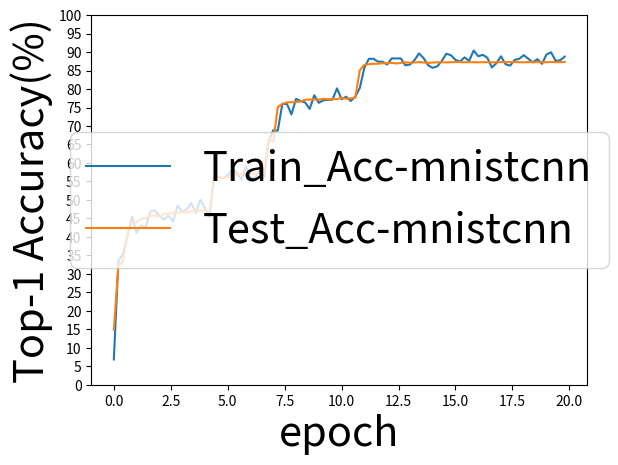

This chart was generated by the following Python code:
import numpy as np
import matplotlib.pyplot as plt

'''Not QAT'''
Train_Acc_list = [7.421875, 70.01953125, 78.3203125, 84.9609375, 81.8359375, 87.3046875, 85.9375, 87.20703125, 87.79296875, 85.05859375, 88.37890625, 90.52734375, 88.96484375, 89.2578125, 94.04296875, 97.65625, 97.94921875, 98.2421875, 98.4375, 98.33984375, 98.6328125, 98.6328125, 98.4375, 98.14453125, 98.828125, 98.14453125, 98.828125, 99.21875, 98.828125, 98.92578125, 98.2421875, 99.4140625, 98.4375, 99.12109375, 99.31640625, 98.6328125, 99.21875, 99.0234375, 98.6328125, 99.51171875, 98.6328125, 98.73046875, 99.21875, 99.12109375, 98.73046875, 99.31640625, 98.92578125, 98.6328125, 99.12109375, 98.828125, 98.73046875, 98.53515625, 99.12109375, 99.21875, 99.51171875, 99.4140625, 98.6328125, 98.92578125, 99.21875, 99.31640625, 98.73046875, 99.4140625, 98.828125, 98.92578125, 98.73046875, 98.828125, 98.828125, 98.2421875, 99.12109375, 98.4375, 99.12109375, 98.6328125, 98.73046875, 99.12109375, 98.6328125, 99.31640625, 98.53515625, 99.0234375, 99.21875, 99.12109375, 98.92578125, 99.21875, 98.92578125, 98.6328125, 98.4375, 99.31640625, 98.828125, 99.0234375, 98.046875, 99.4140625, 99.51171875, 99.21875, 98.92578125, 99.12109375, 99.0234375, 99.609375, 99.31640625, 98.53515625, 99.12109375, 99.12109375]
Train_Loss_list = [2.321005344390869, 0.9380407333374023, 0.7671316862106323, 0.43027713894844055, 0.4873267710208893, 0.35981279611587524, 0.3774281442165375, 0.33825448155403137, 0.3177226483821869, 0.38260915875434875, 0.3092145621776581, 0.25419509410858154, 0.27474188804626465, 0.26721224188804626, 0.2695772349834442, 0.07672547549009323, 0.07665912061929703, 0.06175558269023895, 0.050430767238140106, 0.06065099313855171, 0.04749255254864693, 0.04349707067012787, 0.03898635134100914, 0.05875302106142044, 0.0378916934132576, 0.05324074625968933, 0.044819459319114685, 0.041914794594049454, 0.04093554615974426, 0.03406394645571709, 0.054976142942905426, 0.036638639867305756, 0.0526549369096756, 0.035045452415943146, 0.03293706849217415, 0.04045233875513077, 0.02765674702823162, 0.03351911902427673, 0.04076666384935379, 0.022030266001820564, 0.04293692111968994, 0.05625402554869652, 0.03814471513032913, 0.044445402920246124, 0.0476742647588253, 0.031139221042394638, 0.029613204300403595, 0.051887527108192444, 0.03262864798307419, 0.05024697631597519, 0.036394499242305756, 0.05918208137154579, 0.03309056535363197, 0.03220631182193756, 0.03175026923418045, 0.025301244109869003, 0.04522070288658142, 0.04663527384400368, 0.04269993305206299, 0.032135508954524994, 0.042838651686906815, 0.02826554886996746, 0.037655457854270935, 0.03274748474359512, 0.04203693941235542, 0.03943257033824921, 0.03873704373836517, 0.05147674307227135, 0.03065607137978077, 0.049318719655275345, 0.0352555513381958, 0.055092211812734604, 0.0398569218814373, 0.04317783564329147, 0.05154222249984741, 0.03626735135912895, 0.05300905928015709, 0.04333386570215225, 0.03146345913410187, 0.04351399466395378, 0.0413404256105423, 0.03275277465581894, 0.041776373982429504, 0.05060076713562012, 0.06077268347144127, 0.02830968052148819, 0.038216084241867065, 0.04457956552505493, 0.07004174590110779, 0.030851295217871666, 0.02674066089093685, 0.03510256111621857, 0.048706743866205215, 0.04504731670022011, 0.0417344756424427, 0.022464917972683907, 0.03588983789086342, 0.04080129787325859, 0.04110449552536011, 0.03226853907108307]
Test_Acc_list = [21.79, 69.13, 78.94, 84.35, 85.54, 86.74, 87.13, 87.69, 87.91, 88.0, 88.36, 88.4, 88.32, 88.5, 97.84, 97.56, 97.77, 97.96, 98.36, 98.37, 98.28, 98.41, 98.43, 98.39, 98.43, 98.47, 98.48, 98.44, 98.5, 98.48, 98.48, 98.5, 98.49, 98.53, 98.48, 98.49, 98.52, 98.48, 98.52, 98.51, 98.57, 98.53, 98.52, 98.5, 98.52, 98.56, 98.57, 98.55, 98.54, 98.54, 98.53, 98.53, 98.53, 98.53, 98.53, 98.53, 98.53, 98.53, 98.53, 98.53, 98.53, 98.53, 98.53, 98.53, 98.52, 98.52, 98.53, 98.52, 98.53, 98.53, 98.53, 98.53, 98.53, 98.53, 98.53, 98.52, 98.51, 98.52, 98.52, 98.53, 98.53, 98.53, 98.53, 98.53, 98.53, 98.53, 98.54, 98.53, 98.54, 98.53, 98.52, 98.52, 98.54, 98.53, 98.53, 98.53, 98.53, 98.54, 98.55, 98.53]
Test_Loss_list = [22.97366714477539, 17.61397659778595, 10.532685101032257, 4.912864446640015, 4.2743421494960785, 3.6806095838546753, 3.4758321344852448, 3.269817501306534, 3.159455046057701, 3.086827501654625, 3.004757300019264, 2.950575590133667, 2.9662897884845734, 2.8950121104717255, 1.6731617897748947, 0.8340482003986835, 0.6865398064255714, 0.6638469658792019, 0.5242763720452785, 0.5217284467071295, 0.5515142697840929, 0.4953689891844988, 0.4876623284071684, 0.4837468434125185, 0.4837724808603525, 0.4811186380684376, 0.4766754675656557, 0.4760030396282673, 0.4777332879602909, 0.4716674368828535, 0.4721231162548065, 0.472088485956192, 0.46965014562010765, 0.4670420940965414, 0.46612832695245743, 0.4660561289638281, 0.4633378330618143, 0.4598362687975168, 0.46294761449098587, 0.4623939096927643, 0.4611716065555811, 0.459350879304111, 0.4565950855612755, 0.45529736392199993, 0.4554514605551958, 0.45678873360157013, 0.4564306940883398, 0.4557976331561804, 0.4546752292662859, 0.4534771554172039, 0.45316144451498985, 0.45305261202156544, 0.4530079532414675, 0.45247172750532627, 0.45197475887835026, 0.45175592228770256, 0.45230100117623806, 0.4529536571353674, 0.45244174636900425, 0.45242172479629517, 0.45175342820584774, 0.45082317665219307, 0.4509485084563494, 0.4515317715704441, 0.4519385192543268, 0.451321667060256, 0.4511787351220846, 0.45095973648130894, 0.45027363672852516, 0.4501626566052437, 0.45075827464461327, 0.45082891173660755, 0.4503782596439123, 0.45080811716616154, 0.45002843253314495, 0.4501119665801525, 0.4498475845903158, 0.44948579277843237, 0.4497100953012705, 0.44870905578136444, 0.44929079804569483, 0.4492724062874913, 0.44987028557807207, 0.4507576022297144, 0.44964842963963747, 0.44941964093595743, 0.44935088511556387, 0.4485246343538165, 0.4476317996159196, 0.44791885279119015, 0.4486330356448889, 0.4486279347911477, 0.44829766545444727, 0.4486653646454215, 0.4485988887026906, 0.4487272324040532, 0.44765768852084875, 0.4483517426997423, 0.44848115649074316, 0.4474315829575062]

#
'''QAT'''
Train_Acc_list =  [6.8359375, 33.49609375, 35.3515625, 40.234375, 45.5078125, 41.11328125, 43.1640625, 42.578125, 46.875, 47.16796875, 45.703125, 44.62890625, 45.80078125, 44.140625, 48.4375, 46.77734375, 47.4609375, 49.12109375, 46.484375, 50.0, 47.75390625, 45.41015625, 56.34765625, 56.25, 55.859375, 56.73828125, 58.30078125, 57.421875, 55.46875, 58.984375, 56.0546875, 55.95703125, 58.10546875, 56.15234375, 66.015625, 68.84765625, 68.75, 75.9765625, 75.9765625, 73.14453125, 77.34375, 76.7578125, 76.3671875, 74.609375, 78.3203125, 76.26953125, 76.953125, 77.05078125, 77.1484375, 80.17578125, 77.24609375, 77.9296875, 76.7578125, 77.9296875, 80.2734375, 85.7421875, 88.18359375, 88.18359375, 87.40234375, 87.40234375, 86.62109375, 88.28125, 88.28125, 88.28125, 86.42578125, 86.62109375, 87.79296875, 89.6484375, 88.37890625, 86.42578125, 85.7421875, 86.1328125, 87.59765625, 89.55078125, 89.16015625, 87.890625, 87.40234375, 88.57421875, 87.59765625, 90.4296875, 88.8671875, 89.2578125, 88.4765625, 85.83984375, 87.01171875, 88.8671875, 86.71875, 86.328125, 87.890625, 88.18359375, 89.16015625, 88.18359375, 87.20703125, 88.0859375, 86.81640625, 89.35546875, 89.94140625, 87.59765625, 87.79296875, 88.76953125]
Train_Loss_list = [2.3248836994171143, 2.2631733417510986, 2.147960662841797, 1.868567705154419, 1.5075124502182007, 1.5556343793869019, 1.4455947875976562, 1.4888478517532349, 1.366988182067871, 1.341044545173645, 1.3793236017227173, 1.3799786567687988, 1.3679131269454956, 1.393150806427002, 1.278224229812622, 1.3228784799575806, 1.318408489227295, 1.2630987167358398, 1.3097968101501465, 1.2463620901107788, 1.2894902229309082, 1.347223162651062, 1.1693862676620483, 1.1195799112319946, 1.1166129112243652, 1.0889601707458496, 1.0351791381835938, 1.0679864883422852, 1.105141520500183, 1.0337791442871094, 1.0863174200057983, 1.0736793279647827, 1.0417566299438477, 1.071932077407837, 0.9541199803352356, 0.7957327365875244, 0.8362136483192444, 0.630565881729126, 0.6258371472358704, 0.6829977631568909, 0.5663200616836548, 0.5853409767150879, 0.5809115767478943, 0.6296742558479309, 0.5424752235412598, 0.6124027371406555, 0.5684308409690857, 0.5687008500099182, 0.573004424571991, 0.4996323585510254, 0.570414125919342, 0.5430938005447388, 0.5635592937469482, 0.5319926142692566, 0.5130099654197693, 0.3734867572784424, 0.2928764820098877, 0.3147912621498108, 0.32597067952156067, 0.3199101686477661, 0.33946213126182556, 0.30108752846717834, 0.29738321900367737, 0.28625866770744324, 0.3326302468776703, 0.33751222491264343, 0.3083243668079376, 0.25691699981689453, 0.2844073176383972, 0.3260265588760376, 0.3495051860809326, 0.3354056477546692, 0.2990136444568634, 0.2574882507324219, 0.26330456137657166, 0.3022724390029907, 0.3088274598121643, 0.28786128759384155, 0.2987668216228485, 0.23528333008289337, 0.27602654695510864, 0.27404308319091797, 0.2777131199836731, 0.34319382905960083, 0.3205484449863434, 0.28677719831466675, 0.31589430570602417, 0.3371981382369995, 0.3028481900691986, 0.2959989607334137, 0.2684873938560486, 0.28743886947631836, 0.31863152980804443, 0.29182514548301697, 0.3165145218372345, 0.2659955620765686, 0.24658384919166565, 0.3046662211418152, 0.3059040307998657, 0.2785661518573761]
Test_Acc_list = [14.92, 32.15, 33.37, 40.82, 43.9, 44.06, 44.89, 45.09, 45.67, 45.85, 45.43, 46.18, 46.3, 46.37, 46.55, 46.63, 46.6, 46.9, 46.92, 47.11, 47.06, 47.12, 56.14, 56.25, 55.89, 56.23, 56.78, 56.84, 57.0, 56.97, 57.13, 57.07, 57.19, 57.36, 66.44, 65.8, 75.12, 75.98, 76.39, 76.44, 76.48, 76.63, 77.09, 77.15, 77.19, 77.1, 77.34, 77.23, 77.25, 77.29, 77.57, 77.39, 77.48, 77.64, 85.06, 86.57, 86.72, 86.83, 86.84, 86.97, 87.0, 87.11, 86.92, 87.07, 87.22, 87.11, 87.19, 87.29, 87.19, 87.07, 87.16, 87.23, 87.26, 87.22, 87.24, 87.29, 87.3, 87.23, 87.27, 87.26, 87.25, 87.25, 87.26, 87.23, 87.22, 87.29, 87.28, 87.29, 87.31, 87.24, 87.24, 87.29, 87.28, 87.27, 87.27, 87.24, 87.32, 87.27, 87.28, 87.32]
Test_Loss_list = [23.004416942596436, 22.61537456512451, 21.42760682106018, 18.177395224571228, 15.14647912979126, 14.590125799179077, 14.147441387176514, 14.03854238986969, 13.82498836517334, 13.732856035232544, 13.780864238739014, 13.559933543205261, 13.46997058391571, 13.4036945104599, 13.321685791015625, 13.319101333618164, 13.221964716911316, 13.130152583122253, 13.066904425621033, 13.003782749176025, 13.048457622528076, 13.008087038993835, 11.565793871879578, 11.168013215065002, 11.084045648574829, 10.929198503494263, 10.787518739700317, 10.702410578727722, 10.620407819747925, 10.587213158607483, 10.545571088790894, 10.536885142326355, 10.479483544826508, 10.413989126682281, 8.829814612865448, 8.59644103050232, 7.745667099952698, 6.280221462249756, 6.044846773147583, 5.944713830947876, 5.971476435661316, 5.883290112018585, 5.734992146492004, 5.659598290920258, 5.647120535373688, 5.678666114807129, 5.574876308441162, 5.603989005088806, 5.582381963729858, 5.527096182107925, 5.481921315193176, 5.533539593219757, 5.510351479053497, 5.443101584911346, 5.011901319026947, 3.440565824508667, 3.3046089112758636, 3.312046140432358, 3.266344130039215, 3.2028592824935913, 3.222287207841873, 3.1845268607139587, 3.1839209496974945, 3.167006880044937, 3.1245696544647217, 3.1436923444271088, 3.1416924595832825, 3.10958993434906, 3.1321891248226166, 3.1181269586086273, 3.1195249557495117, 3.0885415077209473, 3.0960197746753693, 3.088674694299698, 3.080277740955353, 3.0904541313648224, 3.0858201384544373, 3.0846774876117706, 3.0799355506896973, 3.080420643091202, 3.0888573229312897, 3.0869343280792236, 3.0842500030994415, 3.084700286388397, 3.088733345270157, 3.094054937362671, 3.0887975990772247, 3.087354212999344, 3.087677389383316, 3.086930215358734, 3.090216726064682, 3.091078281402588, 3.0918487906455994, 3.0884012281894684, 3.083355575799942, 3.0907407104969025, 3.0873566269874573, 3.087390512228012, 3.0860905945301056, 3.086670607328415]

'''Draw-1 '''
list1 = Train_Acc_list
list2 = Test_Acc_list

print(len(Train_Acc_list), len(Train_Loss_list),
      len(Test_Acc_list), len(Test_Loss_list))

Net = '-mnistcnn'
label1 = 'Train_Acc'
label2 = 'Test_Acc'
plt.figure()
# plt.plot([x/12 for x in range(len(list1))], list1,
#          label=label1+Net)
# plt.plot([x/12 for x in range(len(list2))], list2,
#         label=label2+Net)

print([x1 for x1 in range(0, len(list1), 6)])
#
# plt.plot([x1 for x1 in range(0, 20)], [list1[x1] for x1 in range(0, len(list1), 6)],
#          label=label1+Net)
plt.plot([x1/5 for x1 in range(len(list1))], list1,
        label=label1+Net)
plt.plot([x1/5 for x1 in range(len(list2))], list2,
        label=label2+Net)

# plt.scatter(3,76,s=100,color='b')
# #画虚线
# plt.plot([3,3],[76,0],'g--',lw=2)
#r'$xxxx$'
#xy=蓝色点位置
#xytext：描述框相对xy位置
#textcoords='offset points'，以xy为原点偏移xytext
#arrowprops = 画弧线箭头，'---->', rad=.2-->0.2弧度

# plt.annotate(r'QAT-begin',xy=(3,0),xytext=(+30,-30),textcoords='offset points',fontsize=30,
#              arrowprops=dict(arrowstyle='->',connectionstyle='arc3,rad=.2'))
#放置纯文字描述
#位置:-2,2
#内容：r'$xxxx$'
# plt.text(3,60,r'$QAT-begin$',fontdict={'size':'24','color':'b'})

# plt.xticks(fontsize=30)
# plt.yticks(fontsize=30)

plt.ylim((0, 100))
plt.yticks(np.arange(0, 101, 5))

plt.legend(loc='center', fontsize=30) # 显示图例
plt.xlabel('epoch', fontsize=30)
plt.ylabel('Top-1 Accuracy(%)', fontsize=30)
# new_ticks = [i for i in range(1,11)]
# print(new_ticks)
# plt.xticks(new_ticks)
plt.show()